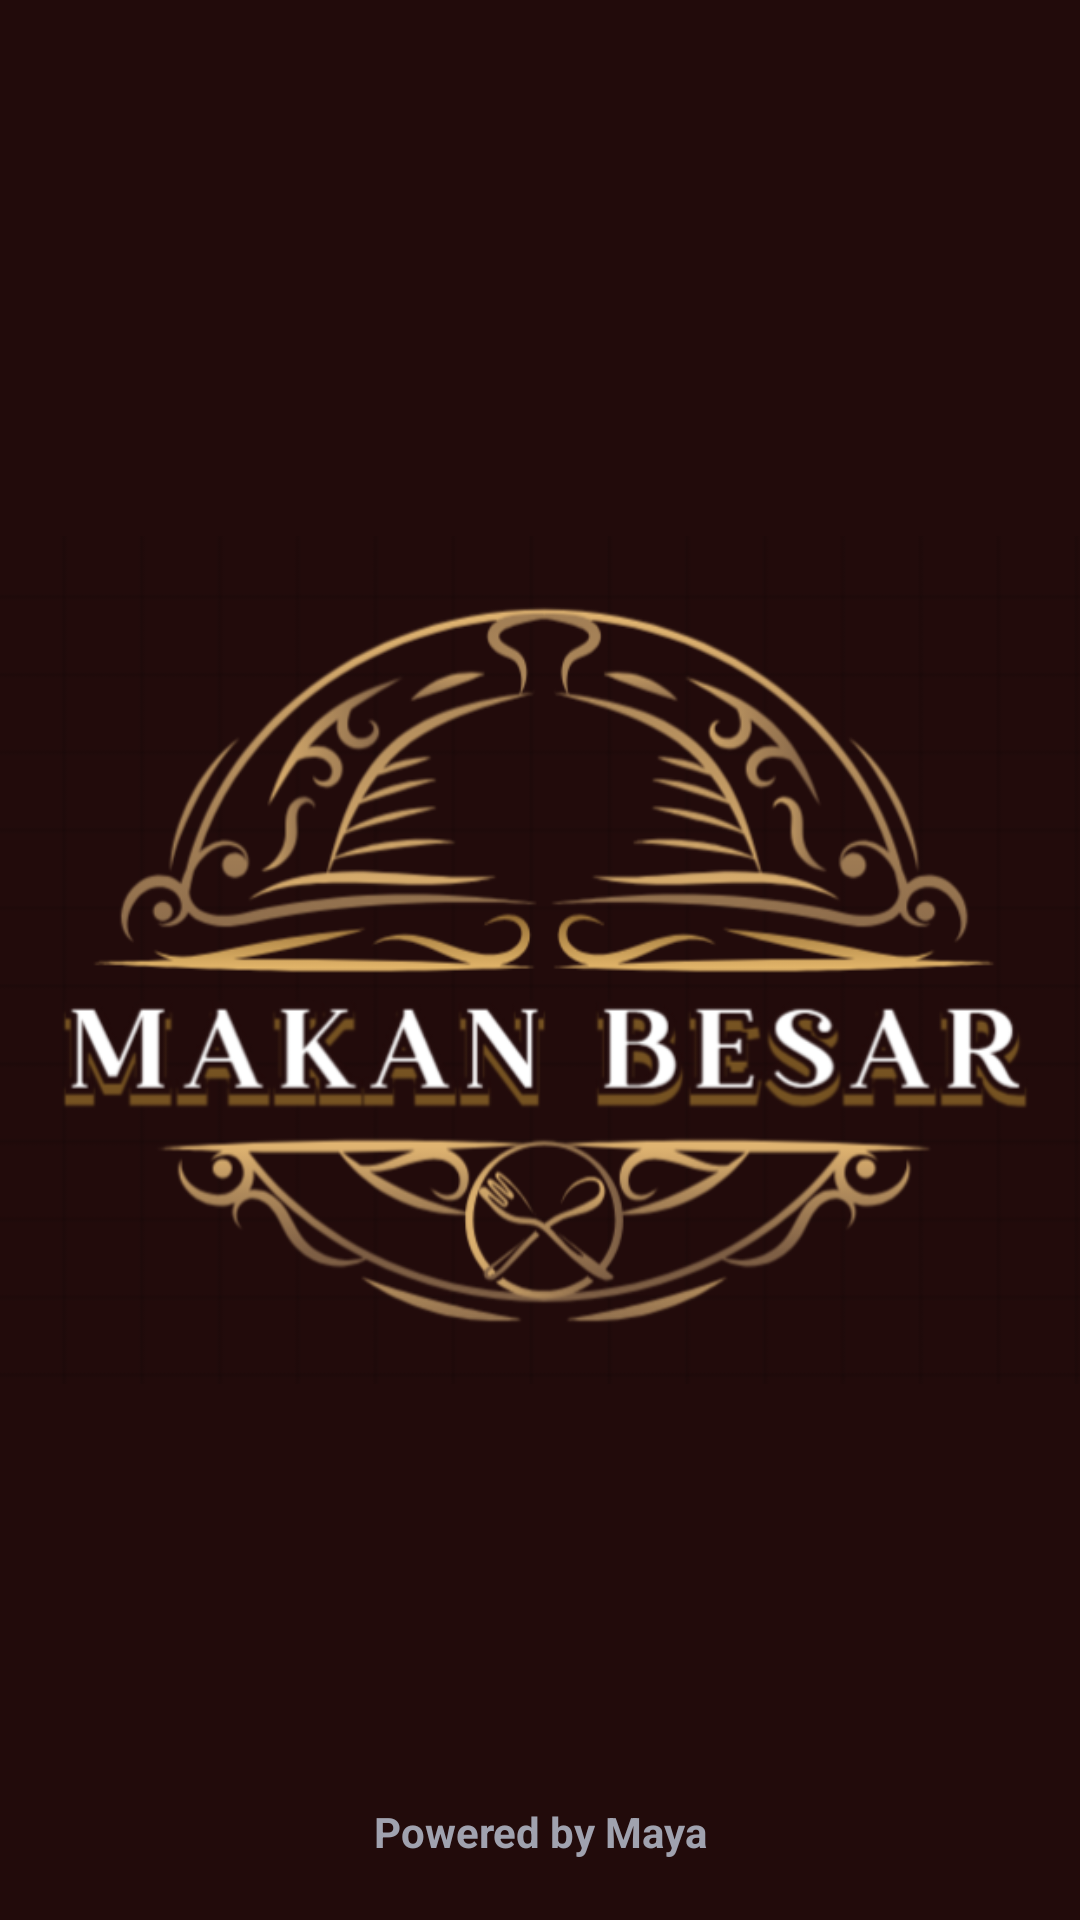

Here is an Android app screen rendered from its layout file. Give the layout XML and the strings, colors and styles it references.
<!-- AndroidManifest.xml: application theme Theme.MakanBesar -->
<!-- res/layout/activity_splash.xml -->
<?xml version="1.0" encoding="utf-8"?>
<androidx.constraintlayout.widget.ConstraintLayout xmlns:android="http://schemas.android.com/apk/res/android"
    android:layout_width="match_parent"
    android:layout_height="match_parent"
    xmlns:app="http://schemas.android.com/apk/res-auto"
    android:background="@color/chocolate">

    <androidx.appcompat.widget.AppCompatImageView
        android:layout_width="wrap_content"
        android:layout_height="wrap_content"
        android:src="@drawable/logo"
        app:layout_constraintTop_toTopOf="parent"
        app:layout_constraintBottom_toBottomOf="parent"
        app:layout_constraintStart_toStartOf="parent"
        app:layout_constraintEnd_toEndOf="parent" />

    <TextView
        android:layout_width="wrap_content"
        android:layout_height="wrap_content"
        app:layout_constraintBottom_toBottomOf="parent"
        app:layout_constraintStart_toStartOf="parent"
        app:layout_constraintEnd_toEndOf="parent"
        android:text="Powered by Maya"
        android:layout_marginBottom="20dp"
        android:textColor="#a0a2af"
        android:textStyle="bold" />

</androidx.constraintlayout.widget.ConstraintLayout>
<!-- resources referenced by this layout -->
<resources>
  <color name="chocolate">#220b0b</color>
  <!-- drawable logo: png bitmap (drawable, 137919 bytes) -->
  <style name="Theme.MakanBesar" parent="Base.Theme.MakanBesar" />
  <style name="Base.Theme.MakanBesar" parent="Theme.Material3.DayNight.NoActionBar">
          
          
      </style>
</resources>
